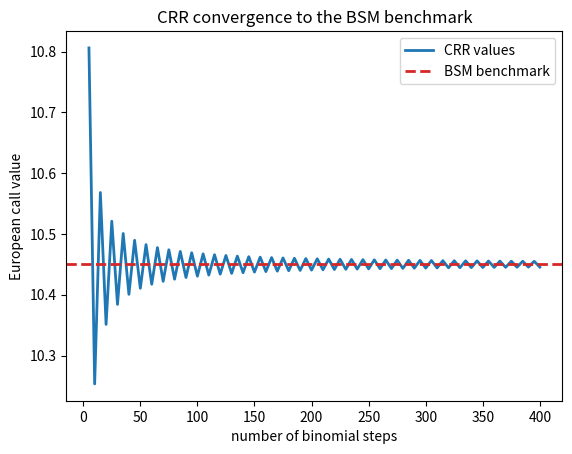

Recreate this plot in Python.
#
# Cox-Ross-Rubinstein Convergence to the BSM Benchmark
# dawp_pII_crr_convergence_plot.py
#
# (c) Dr. Yves J. Hilpisch
# Derivatives Analytics with Python
#

import math  # elementary math functions
from pathlib import Path  # path handling for optional figure export

import numpy as np  # numerical arrays
import matplotlib.pyplot as plt  # plotting

FIG_SAVE = False  # set to True to export the figure as a PDF
FIG_DIR = Path("../figures")  # figure output directory
FIG_DPI = 300  # target resolution for exported figures


def maybe_save(fig, filename):
    # Optionally saves a Matplotlib figure as a PDF file.
    if not FIG_SAVE:
        return
    FIG_DIR.mkdir(parents=True, exist_ok=True)
    path = FIG_DIR / f"{filename}.pdf"
    fig.savefig(path, format="pdf", dpi=FIG_DPI)
    print(f"saved: {path}")


def norm_cdf(x):
    # Standard normal cumulative distribution function via the error function.
    return 0.5 * (1.0 + math.erf(x / math.sqrt(2.0)))


def bsm_call_value(S0, K, T, r, sigma):
    # Black-Scholes-Merton European call value (no dividends).
    if T <= 0.0:
        return max(S0 - K, 0.0)
    if sigma <= 0.0:
        return math.exp(-r * T) * max(S0 - K, 0.0)

    vol_sqrt_T = sigma * math.sqrt(T)  # volatility scaling term
    num = math.log(S0 / K) + (r + 0.5 * sigma * sigma) * T  # d1 numerator
    d1 = num / vol_sqrt_T  # d1 term
    d2 = d1 - vol_sqrt_T  # d2 term

    pvK = K * math.exp(-r * T)  # discounted strike
    return S0 * norm_cdf(d1) - pvK * norm_cdf(d2)


def crr_call_value(S0, K, T, r, sigma, M=100):
    # Cox-Ross-Rubinstein European call value via backward induction.
    dt = T / M  # time step
    u = math.exp(sigma * math.sqrt(dt))  # up factor
    d = 1.0 / u  # down factor
    disc = math.exp(-r * dt)  # discount factor per step
    q = (math.exp(r * dt) - d) / (u - d)  # risk-neutral probability

    j = np.arange(M + 1)  # node index at maturity
    S_T = S0 * (u**j) * (d ** (M - j))  # terminal stock levels
    V = np.maximum(S_T - K, 0.0)  # terminal call payoffs

    for _ in range(M, 0, -1):
        V = disc * (q * V[1:] + (1.0 - q) * V[:-1])  # backward step
    return float(V[0])


def main():
    # Visualizes convergence of CRR call values to the BSM benchmark.
    S0 = 100.0  # initial underlying level
    K = 100.0  # strike level
    T = 1.0  # time to maturity in years
    r = 0.05  # constant short rate
    sigma = 0.20  # volatility

    M_grid = np.arange(5, 401, 5)  # number of time steps for convergence plot
    crr_vals = np.array([crr_call_value(S0, K, T, r, sigma, int(m)) for m in M_grid])
      # CRR call values as a function of M

    bsm_benchmark = bsm_call_value(S0, K, T, r, sigma)  # BSM benchmark call value

    fig, ax = plt.subplots()  # create a single plot
    ax.plot(M_grid, crr_vals, lw=2.0, label="CRR values")  # CRR value curve
    ax.axhline(
        bsm_benchmark,
        ls="--",
        lw=2.0,
        color="C3",
        label="BSM benchmark",
    )  # BSM benchmark line

    ax.set_xlabel("number of binomial steps")  # x-axis label
    ax.set_ylabel("European call value")  # y-axis label
    ax.set_title("CRR convergence to the BSM benchmark")  # plot title
    ax.legend(loc=0)  # place the legend

    maybe_save(fig, "dawp_pII_fig03_crr_convergence")  # optional PDF export
    plt.show()  # display the plot


if __name__ == "__main__":
    main()  # run the main function
